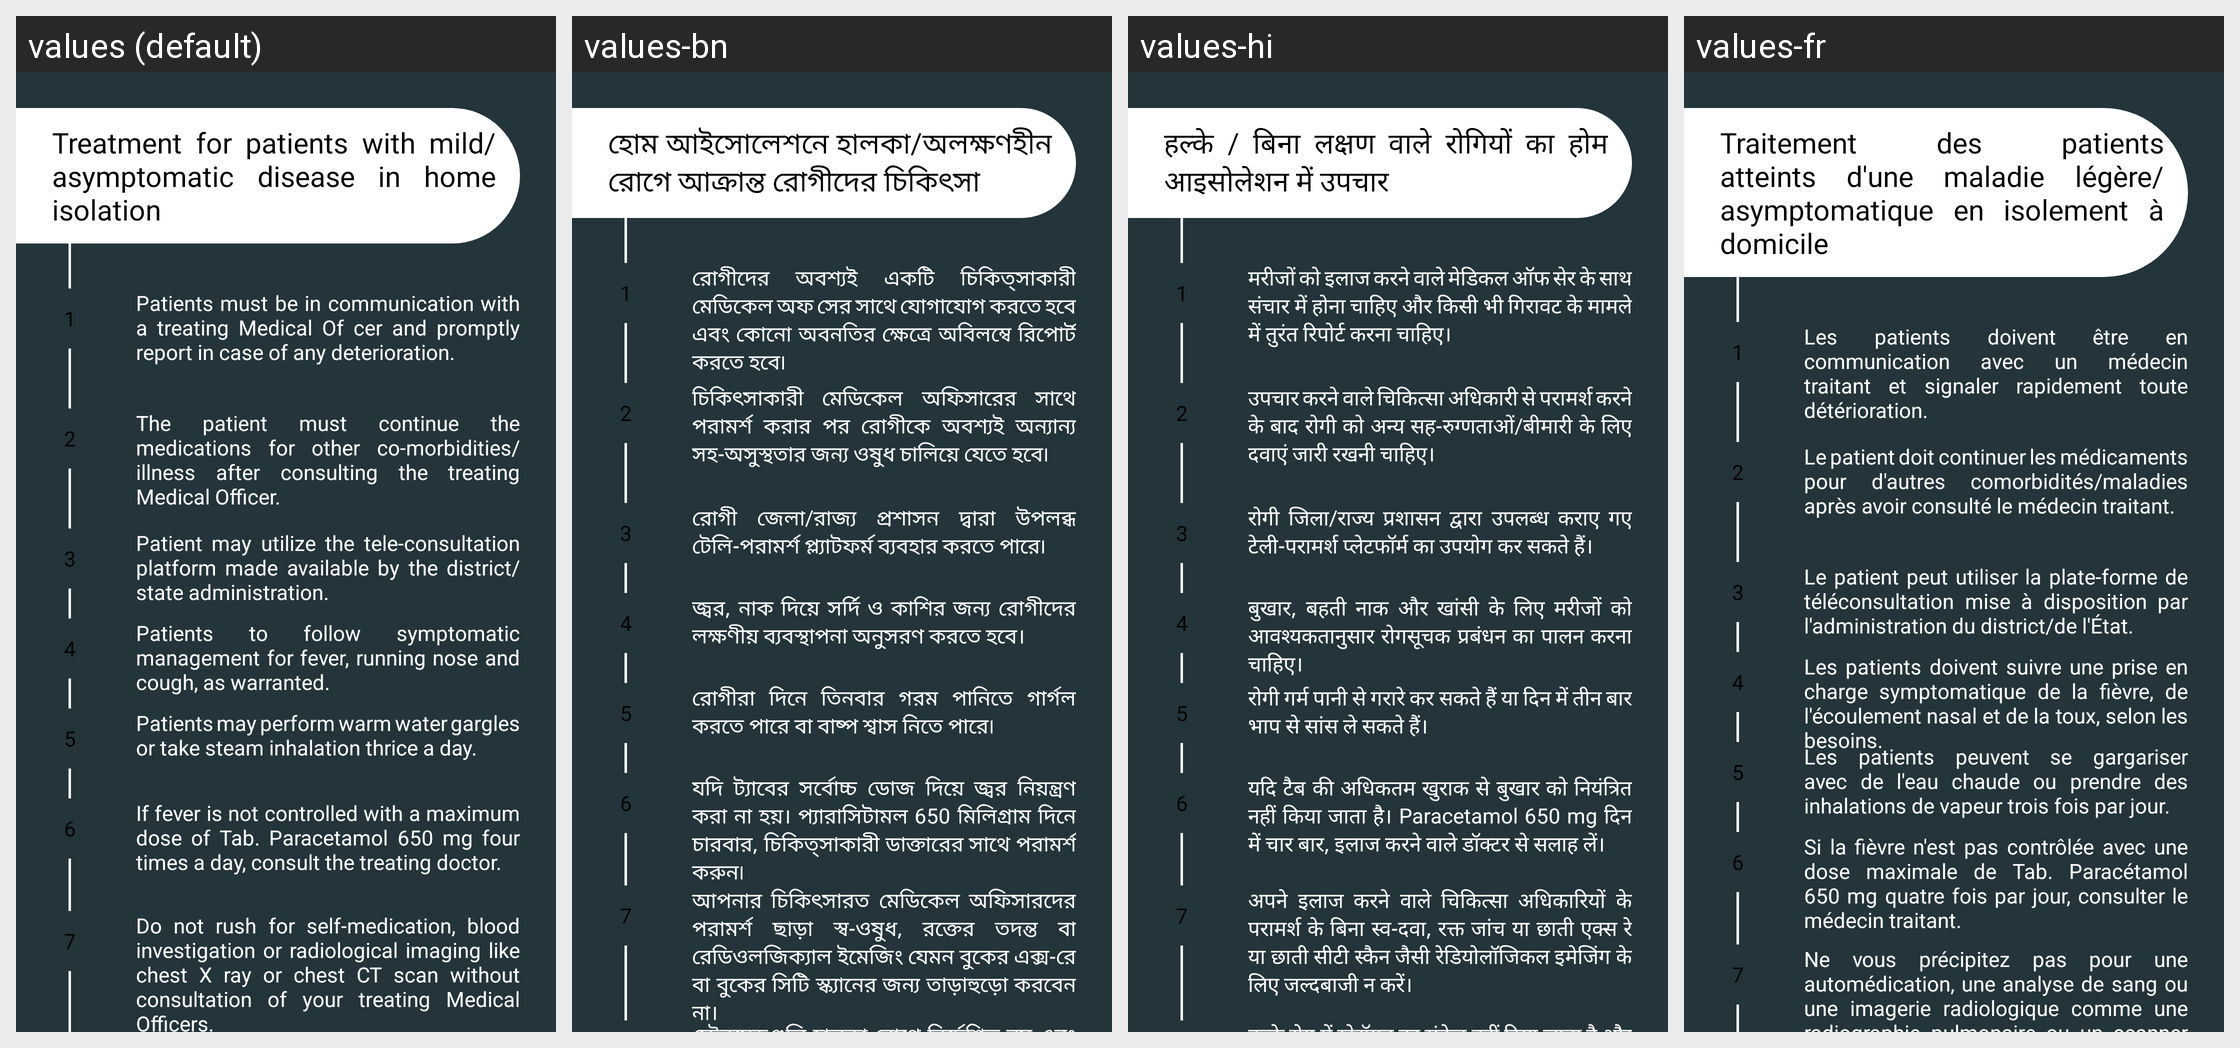

Translations of the strings shown on this Android screen, per locale in the grid:
Android screen res/layout/activity_covid_treatment.xml rendered under 4 locales, left to right: values (default), values-bn, values-hi, values-fr. Device: Nexus 5 (rendered at 1080×1920; each locale shown at half size, 540×960, under a caption strip naming it); theme Theme.BrainTumorPrediction.
Other locales in the repository, not shown: values-es.
Strings drawn on this screen, with the default value and each locale's value (text and hints the layout hard-codes, and strings that could not be matched under every locale, appear in the picture but are not listed):

treatment_mild
  values: Treatment for patients with mild/asymptomatic disease in home isolation
  values-bn: হোম আইসোলেশনে হালকা/অলক্ষণহীন রোগে আক্রান্ত রোগীদের চিকিৎসা
  values-hi: हल्के / बिना लक्षण वाले रोगियों का होम आइसोलेशन में उपचार
  values-fr: Traitement des patients atteints d'une maladie légère/asymptomatique en isolement à domicile

treat_1
  values: Patients must be in communication with a treating Medical Of cer and promptly report in case of any deterioration.
  values-bn: রোগীদের অবশ্যই একটি চিকিত্সাকারী মেডিকেল অফ সের সাথে যোগাযোগ করতে হবে এবং কোনো অবনতির ক্ষেত্রে অবিলম্বে রিপোর্ট করতে হবে৷
  values-hi: मरीजों को इलाज करने वाले मेडिकल ऑफ सेर के साथ संचार में होना चाहिए और किसी भी गिरावट के मामले में तुरंत रिपोर्ट करना चाहिए।
  values-fr: Les patients doivent être en communication avec un médecin traitant et signaler rapidement toute détérioration.

treat_2
  values: The patient must continue the medications for other co-morbidities/ illness after consulting the treating Medical Officer.
  values-bn: চিকিৎসাকারী মেডিকেল অফিসারের সাথে পরামর্শ করার পর রোগীকে অবশ্যই অন্যান্য সহ-অসুস্থতার জন্য ওষুধ চালিয়ে যেতে হবে৷
  values-hi: उपचार करने वाले चिकित्सा अधिकारी से परामर्श करने के बाद रोगी को अन्य सह-रुग्णताओं/बीमारी के लिए दवाएं जारी रखनी चाहिए।
  values-fr: Le patient doit continuer les médicaments pour d'autres comorbidités/maladies après avoir consulté le médecin traitant.

treat_3
  values: Patient may utilize the tele-consultation platform made available by the district/state administration.
  values-bn: রোগী জেলা/রাজ্য প্রশাসন দ্বারা উপলব্ধ টেলি-পরামর্শ প্ল্যাটফর্ম ব্যবহার করতে পারে৷
  values-hi: रोगी जिला/राज्य प्रशासन द्वारा उपलब्ध कराए गए टेली-परामर्श प्लेटफॉर्म का उपयोग कर सकते हैं।
  values-fr: Le patient peut utiliser la plate-forme de téléconsultation mise à disposition par l'administration du district/de l'État.

treat_4
  values: Patients to follow symptomatic management for fever, running nose and cough, as warranted.
  values-bn: জ্বর, নাক দিয়ে সর্দি ও কাশির জন্য রোগীদের লক্ষণীয় ব্যবস্থাপনা অনুসরণ করতে হবে।
  values-hi: बुखार, बहती नाक और खांसी के लिए मरीजों को आवश्यकतानुसार रोगसूचक प्रबंधन का पालन करना चाहिए।
  values-fr: Les patients doivent suivre une prise en charge symptomatique de la fièvre, de l'écoulement nasal et de la toux, selon les besoins.

treat_5
  values: Patients may perform warm water gargles or take steam inhalation thrice a day.
  values-bn: রোগীরা দিনে তিনবার গরম পানিতে গার্গল করতে পারে বা বাষ্প শ্বাস নিতে পারে৷
  values-hi: रोगी गर्म पानी से गरारे कर सकते हैं या दिन में तीन बार भाप से सांस ले सकते हैं।
  values-fr: Les patients peuvent se gargariser avec de l'eau chaude ou prendre des inhalations de vapeur trois fois par jour.

treat_6
  values: If fever is not controlled with a maximum dose of Tab. Paracetamol 650 mg four times a day, consult the treating doctor.
  values-bn: যদি ট্যাবের সর্বোচ্চ ডোজ দিয়ে জ্বর নিয়ন্ত্রণ করা না হয়। প্যারাসিটামল 650 মিলিগ্রাম দিনে চারবার, চিকিত্সাকারী ডাক্তারের সাথে পরামর্শ করুন৷
  values-hi: यदि टैब की अधिकतम खुराक से बुखार को नियंत्रित नहीं किया जाता है। Paracetamol 650 mg दिन में चार बार, इलाज करने वाले डॉक्टर से सलाह लें।
  values-fr: Si la fièvre n'est pas contrôlée avec une dose maximale de Tab. Paracétamol 650 mg quatre fois par jour, consulter le médecin traitant.

treat_7
  values: Do not rush for self-medication, blood investigation or radiological imaging like chest X ray or chest CT scan without consultation of your treating Medical Officers.
  values-bn: আপনার চিকিৎসারত মেডিকেল অফিসারদের পরামর্শ ছাড়া স্ব-ওষুধ, রক্তের তদন্ত বা রেডিওলজিক্যাল ইমেজিং যেমন বুকের এক্স-রে বা বুকের সিটি স্ক্যানের জন্য তাড়াহুড়ো করবেন না।
  values-hi: अपने इलाज करने वाले चिकित्सा अधिकारियों के परामर्श के बिना स्व-दवा, रक्त जांच या छाती एक्स रे या छाती सीटी स्कैन जैसी रेडियोलॉजिकल इमेजिंग के लिए जल्दबाजी न करें।
  values-fr: Ne vous précipitez pas pour une automédication, une analyse de sang ou une imagerie radiologique comme une radiographie pulmonaire ou un scanner thoracique sans consulter vos médecins traitants.
